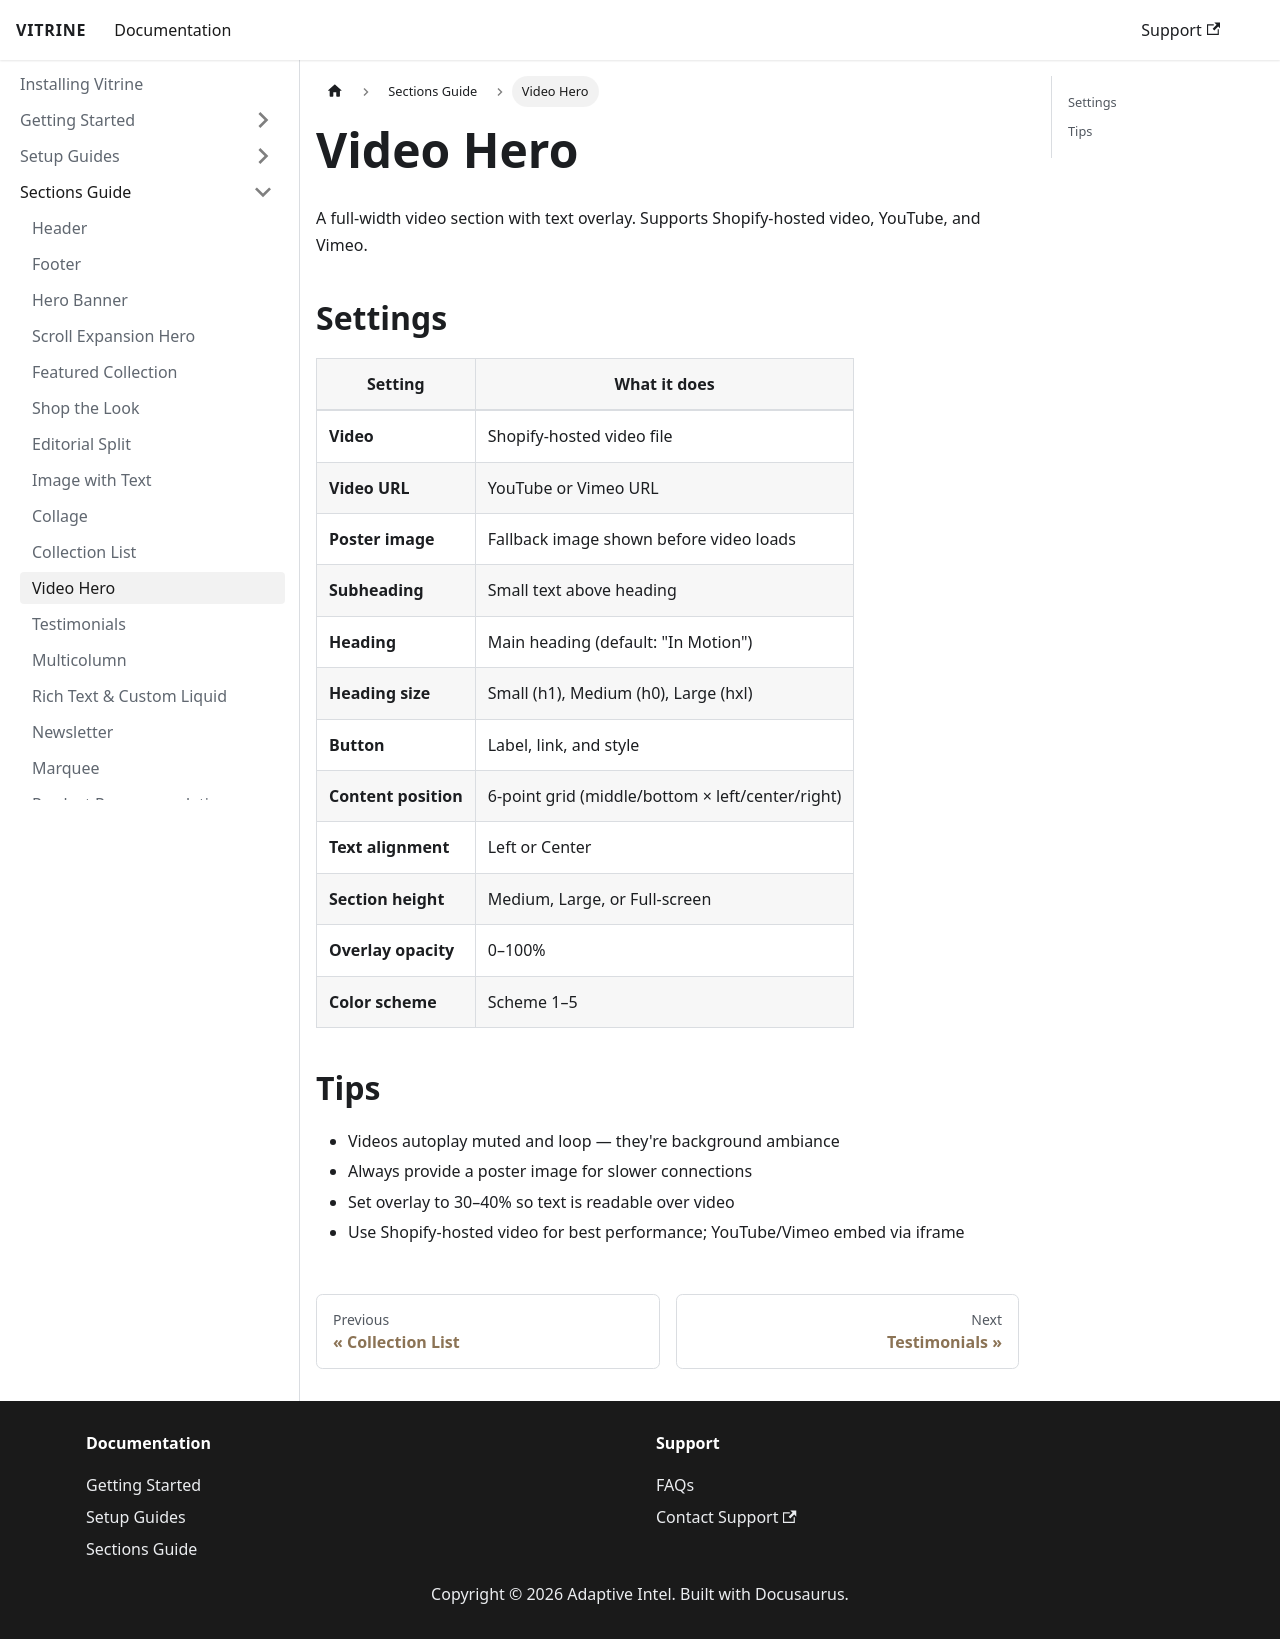

repository: Prodestinados/vitrine-theme-docs · page: sections-guide/video-hero/index.html · generator: docusaurus

# Video Hero

A full-width video section with text overlay. Supports Shopify-hosted video, YouTube, and Vimeo.

## Settings

| Setting | What it does |
|---------|-------------|
| **Video** | Shopify-hosted video file |
| **Video URL** | YouTube or Vimeo URL |
| **Poster image** | Fallback image shown before video loads |
| **Subheading** | Small text above heading |
| **Heading** | Main heading (default: "In Motion") |
| **Heading size** | Small (h1), Medium (h0), Large (hxl) |
| **Button** | Label, link, and style |
| **Content position** | 6-point grid (middle/bottom × left/center/right) |
| **Text alignment** | Left or Center |
| **Section height** | Medium, Large, or Full-screen |
| **Overlay opacity** | 0–100% |
| **Color scheme** | Scheme 1–5 |

## Tips

- Videos autoplay muted and loop — they're background ambiance
- Always provide a poster image for slower connections
- Set overlay to 30–40% so text is readable over video
- Use Shopify-hosted video for best performance; YouTube/Vimeo embed via iframe
